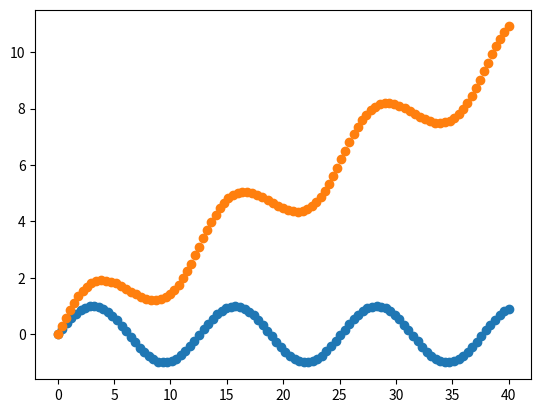

Generate this figure with matplotlib:
import numpy as np
from scipy.sparse import coo_matrix, block_diag
from scipy.sparse.linalg import lsqr
from collections import defaultdict

# [redacted]
class LaplacianDeformation:
    def __init__(self, vps, faces) -> None:
        self.vps = vps
        self.faces = faces
        self.adj_info = self.get_adj_info()
        self.mode = 'mean'
        self.dim = vps.shape[1]
    
    def get_adj_info(self):
        adj_dic = defaultdict(set)
        for idx, face in enumerate(self.faces):
            for f in face:
                adj_dic[idx].add(f)
        return adj_dic

    def get_Ls_matrix(self, anchor_ids, anchor_weight=None):
        k = anchor_ids.shape[0]
        n = self.vps.shape[0]
        # 生成稀疏矩阵，不建议使用np.zeros依次赋值
        data = []
        I = [] # 行序号
        J = []  # 列序号
        for i in range(n):
            neighbors = [v for v in self.adj_info[i]]  # ids
            degree = len(neighbors)
            # data += [degree] + [-1] * degree  # D-A
            data += [1] + [-1 / degree] * degree  # (I - D^{-1}A)
            I += [i] * (degree + 1)
            J += [i] + neighbors
        # 为了anchor增加的方程组，组成了超定方程 
        for i in range(k):
            if anchor_weight is None:
                data += [1]
            else:
                data += [anchor_weight[i]]
            I += [n+i]
            J += [anchor_ids[i]] 
        # [coco_matrix] https://blog.csdn.net/kittyzc/article/details/126077002
        Ls = coo_matrix((data, (I, J)), shape=(n+k, n)).todense()
        return Ls

    def solve(self, anchors, anchor_ids):
        k = anchor_ids.shape[0]
        n = self.vps.shape[0]
        Ls = self.get_Ls_matrix(anchor_ids)
        print(Ls)
        delta = Ls.dot(self.vps) # n+k, dim
        # print(delta.shape);exit()
        # 为后k行的原始顶点坐标修改为anchor的坐标（即修改为人为指定的已知条件）
        for i in range(k):
            delta[n+i] = anchors[i]  
            # update mesh vertices with least-squares solution
        res = np.zeros((n, self.dim))
        delta = np.array(delta)
        for i in range(self.dim):
            # res[:, i] = lsqr(Ls, delta[:, i])[0] # n,
            res[:, i] = np.linalg.pinv(Ls).dot(delta[:, i])
        return res

class LaplacianDeformationWithT(LaplacianDeformation):
    def __init__(self, vps, faces) -> None:
        super().__init__(vps, faces)
        self.extra_A = None

    def get_Ls_matrix(self):
        n = self.vps.shape[0]
        # 生成稀疏矩阵，不建议使用np.zeros依次赋值
        data = []
        I = [] # 行序号
        J = []  # 列序号
        for i in range(n):
            neighbors = [v for v in self.adj_info[i]]  # ids
            degree = len(neighbors)
            # data += [degree] + [-1] * degree  # D-A
            data += [1] + [-1 / degree] * degree  # (I - D^{-1}A)
            I += [i] * (degree + 1)
            J += [i] + neighbors
        Ls = coo_matrix((data, (I, J)), shape=(n, n)).todense()
        return Ls

    def solve(self, anchors, anchor_ids, anchor_weight=1):
        k = anchor_ids.shape[0]
        n = self.vps.shape[0]
        Ls = self.get_Ls_matrix() # n, n
        delta = Ls.dot(self.vps) # n, dim
        LS = np.zeros([self.dim*n, self.dim*n])
        for idx in range(self.dim):
            LS[idx*n:(idx+1)*n, idx*n:(idx+1)*n] = (-1) * Ls
        # [
        #   [s, -w],
        #   [w, s],
        # ]
        for idx in range(n):
            neighbors = [v for v in self.adj_info[idx]]  # ids
            ring = np.array([idx] + neighbors)
            V_ring = self.vps[ring]
            n_ring = V_ring.shape[0]
            A = np.zeros((n_ring * self.dim, 4))
            for j in range(n_ring):
                A[j]          = [V_ring[j,0], -V_ring[j,1], 1, 0]
                A[j+n_ring]   = [V_ring[j,1], V_ring[j,0],  0, 1]
                # A[j+2*n_ring] = [V_ring[j,2],  V_ring[j,1], -V_ring[j, 0],           0 , 0, 0, 1]
            inv_A = np.linalg.pinv(A)  # 4, n_ring*2
            s = inv_A[0]
            w = inv_A[1]
            T_delta = np.stack(
                [
                    delta[idx, 0] * s - delta[idx, 1] * w,
                    delta[idx, 0] * w + delta[idx, 1] * s
                ], axis=0
            ) # 2, 2*n_ring
            LS[idx, np.hstack([ring, ring+n,])] += T_delta[0]
            LS[idx+n, np.hstack([ring, ring+n])] += T_delta[1]

        constraint_coef = []
        constraint_b = []
        for idx in range(k):
            vps_idx = anchor_ids[idx]
            tmp_coeff_x = np.zeros((self.dim * n))
            tmp_coeff_x[vps_idx] = anchor_weight
            tmp_coeff_y = np.zeros((self.dim * n))
            tmp_coeff_y[vps_idx+n] = anchor_weight
            
            constraint_coef.append(tmp_coeff_x)
            constraint_coef.append(tmp_coeff_y)
            constraint_b.append(anchor_weight * anchors[idx, 0])
            constraint_b.append(anchor_weight * anchors[idx, 1])
        constraint_coef = np.matrix(constraint_coef)
        constraint_b = np.array(constraint_b)
        A = np.vstack([LS, constraint_coef])
        b = np.hstack([np.zeros(self.dim * n), constraint_b])
        spA = coo_matrix(A).todense()
        # 求解的时候保证shape为二维
        V_prime = lsqr(spA, b)[0]
        # V_prime = np.linalg.lstsq(spA, b.reshape(-1, 1), rcond=None)[0]
        # V_prime = np.linalg.pinv(spA).dot(b)
        new_pnts = []
        for idx in range(n):
            new_pnts.append(list(V_prime[idx + i*n] for i in range(self.dim)))
        new_pnts = np.array(new_pnts)
        return new_pnts
       
if __name__ == '__main__':
    import matplotlib.pyplot as plt
    x = np.linspace(0, 40, 100)
    y = np.sin(0.5*x)
    anchor_ids = np.array([100, 1]) - 1
    anchors = np.array([x[-1], y[-1]+10, x[0], y[0]]).reshape(-1, 2)
    vps = np.stack((x, y), axis=1) # n, 2
    faces = []
    for idx in range(len(x)):
        if idx == 0:
            faces.append((idx+1,))
        elif idx == (len(x)-1):
            faces.append((idx-1,))           
        else:
            faces.append((idx-1, idx+1))
    model = LaplacianDeformationWithT(vps, faces)
    # model = LaplacianDeformation(vps, faces)
    new_pnts = model.solve(anchors, anchor_ids)
    plt.scatter(x, y)
    plt.scatter(new_pnts[:, 0], new_pnts[:, 1])
    plt.show()
